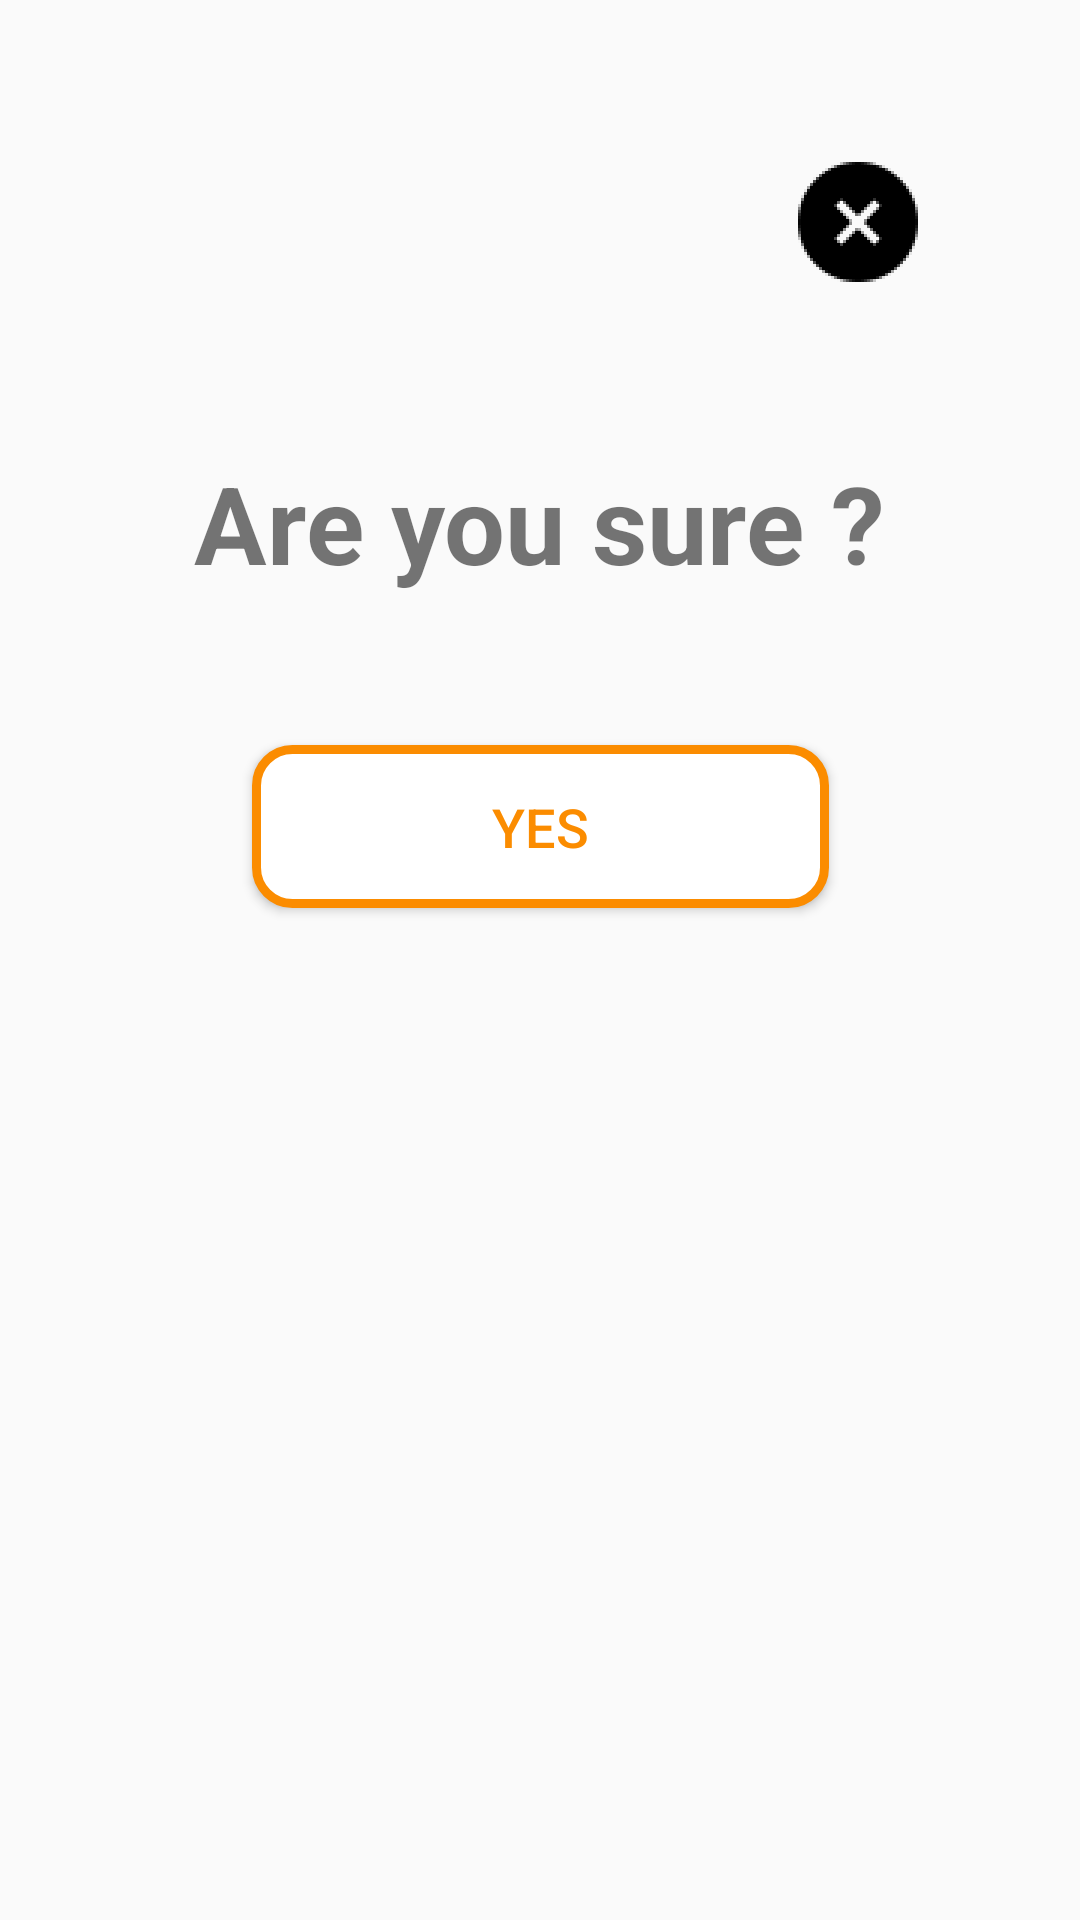

Layout XML and referenced resources for this Android screen:
<!-- AndroidManifest.xml: application theme AppTheme -->
<!-- res/layout/dialog_layout.xml -->
<?xml version="1.0" encoding="utf-8"?>
<androidx.constraintlayout.widget.ConstraintLayout
    xmlns:android="http://schemas.android.com/apk/res/android"
    xmlns:app="http://schemas.android.com/apk/res-auto"
    xmlns:tools="http://schemas.android.com/tools"
    android:layout_width="match_parent"
    android:layout_height="wrap_content"
    android:background="@drawable/rounded_corner"
    android:padding="50dp">


    <TextView
        android:id="@+id/textView3"
        android:layout_width="wrap_content"
        android:layout_height="wrap_content"
        android:layout_margin="100dp"
        android:layout_marginTop="20dp"
        android:text="Are you sure ?"
        android:textSize="36sp"
        android:textStyle="bold"
        app:layout_constraintEnd_toEndOf="parent"
        app:layout_constraintStart_toStartOf="parent"
        app:layout_constraintTop_toTopOf="parent" />

    <Button
        android:id="@+id/dialog_btn_submit"
        android:layout_width="wrap_content"
        android:layout_height="wrap_content"
        android:layout_margin="50dp"
        android:paddingStart="80dp"
        android:paddingEnd="80dp"
        android:paddingTop="15dp"
        android:paddingBottom="15dp"
        android:text="Yes"
        android:textSize="18sp"
        android:textColor="#FB8C00"
        android:background="@drawable/border_btn"
        app:layout_constraintEnd_toEndOf="parent"
        app:layout_constraintStart_toStartOf="parent"
        app:layout_constraintTop_toBottomOf="@+id/textView3" />

    <ImageButton
        android:id="@+id/cancel_btn"
        android:layout_width="wrap_content"
        android:layout_height="wrap_content"
        android:background="@drawable/icons8_cancel_48"
        app:layout_constraintEnd_toEndOf="parent"
        app:layout_constraintTop_toTopOf="parent"
        app:srcCompat="@drawable/baseline_cancel_black_18dp_large" />


</androidx.constraintlayout.widget.ConstraintLayout>
<!-- resources referenced by this layout -->
<resources>
  <!-- drawable baseline_cancel_black_18dp_large: png bitmap (drawable-hdpi, 1935 bytes) -->
  <!-- drawable border_btn (drawable) -->
  <?xml version="1.0" encoding="utf-8"?>
  <shape xmlns:android="http://schemas.android.com/apk/res/android"
      android:shape="rectangle" >
      <corners android:radius="12dp" />
  
      <solid android:color="#fff" />
  
      <stroke
          android:width="3dp"
          android:color="#FB8C00" />
  
  </shape>
  <!-- drawable icons8_cancel_48: png bitmap (drawable-hdpi, 2741 bytes) -->
  <style name="AppTheme" parent="Theme.AppCompat.Light.NoActionBar">
          
          <item name="colorPrimary">@color/colorPrimary</item>
          <item name="colorPrimaryDark">@color/colorPrimaryDark</item>
          <item name="colorAccent">@color/colorAccent</item>
      </style>
  <!-- not gathered from this repository: default colours our renderer supplied (Android Studio template values) -->
  <color name="colorPrimary">#FF6200EE</color>
  <color name="colorPrimaryDark">#FF3700B3</color>
  <color name="colorAccent">#FF03DAC5</color>
</resources>
